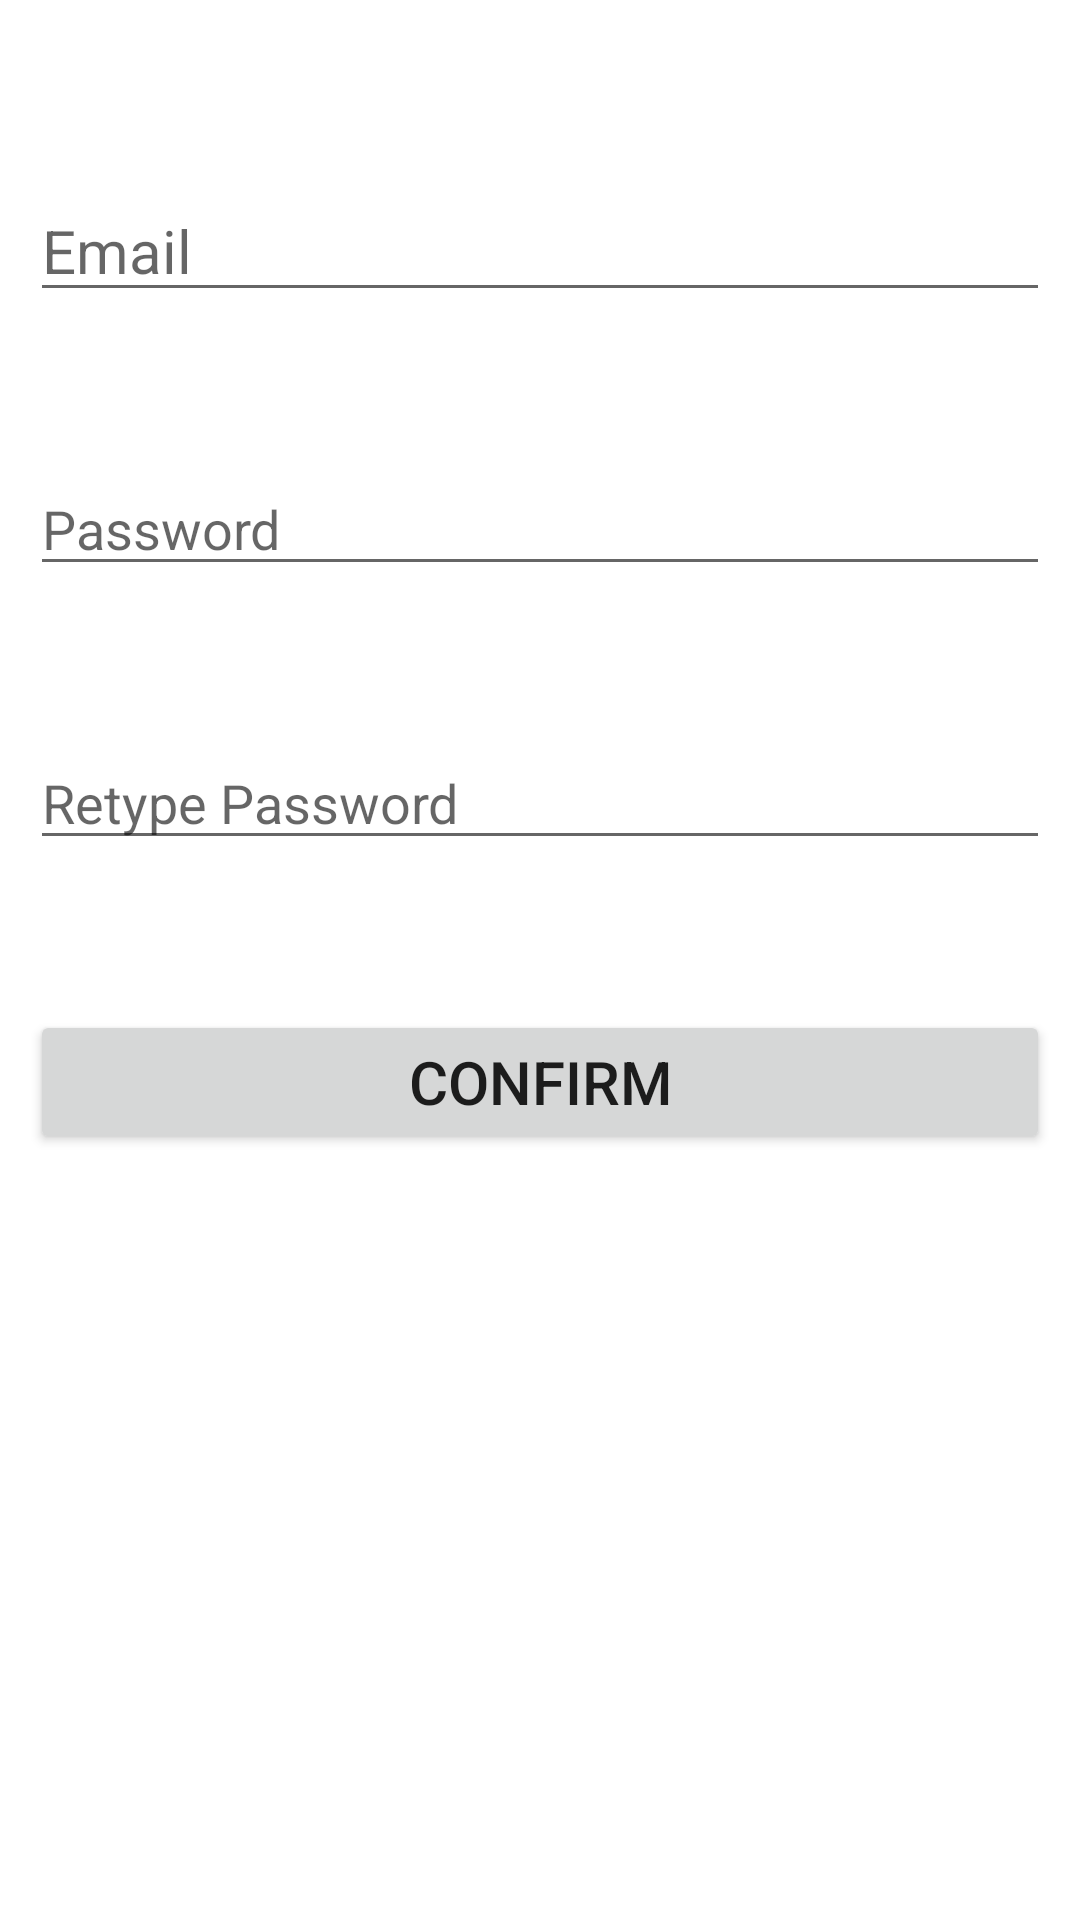

Layout XML and referenced resources for this Android screen:
<!-- AndroidManifest.xml: application theme Theme.SPLITBILL -->
<!-- res/layout/activity_reset.xml -->
<?xml version="1.0" encoding="utf-8"?>
<RelativeLayout xmlns:android="http://schemas.android.com/apk/res/android"
    xmlns:app="http://schemas.android.com/apk/res-auto"
    xmlns:tools="http://schemas.android.com/tools"
    android:layout_width="match_parent"
    android:layout_height="match_parent"
    android:padding="10dp"
    tools:context=".ResetActivity">

    <EditText
        android:id="@+id/email_reset"
        android:layout_width="match_parent"
        android:layout_height="wrap_content"
        android:layout_marginTop="50dp"
        android:hint="Email"
        android:textSize="20dp" />

    <EditText
        android:id="@+id/password_reset"
        android:layout_width="match_parent"
        android:layout_height="wrap_content"
        android:layout_marginTop="50dp"
        android:hint="Password"
        android:layout_below="@+id/email_reset"/>

    <EditText
        android:id="@+id/repassword_reset"
        android:layout_width="match_parent"
        android:layout_height="wrap_content"
        android:layout_marginTop="50dp"
        android:hint="Retype Password"
        android:layout_below="@+id/password_reset"/>

    <Button
        android:id="@+id/btnconfirm"
        android:layout_width="match_parent"
        android:layout_height="wrap_content"
        android:text="Confirm"
        android:textSize="20dp"
        android:layout_marginTop="50dp"
        android:layout_below="@+id/repassword_reset"/>

</RelativeLayout>
<!-- resources referenced by this layout -->
<resources>
  <style name="Theme.SPLITBILL" parent="Theme.MaterialComponents.DayNight.DarkActionBar">
          
          <item name="colorPrimary">@color/lavendor</item>
          <item name="colorPrimaryVariant">@color/lavendor</item>
          <item name="colorOnPrimary">@color/white</item>
          <item name="windowActionBar">false</item>
          <item name="windowNoTitle">true</item>
          
          <item name="colorSecondary">@color/teal_200</item>
          <item name="colorSecondaryVariant">@color/teal_700</item>
          <item name="colorOnSecondary">@color/black</item>
          
          <item name="android:statusBarColor" tools:targetApi="21">?attr/colorPrimaryVariant</item>
          
      </style>
  <color name="lavendor">#8692f7</color>
  <color name="white">#FFFFFFFF</color>
  <color name="teal_200">#FF03DAC5</color>
  <color name="teal_700">#FF018786</color>
  <color name="black">#FF000000</color>
</resources>
